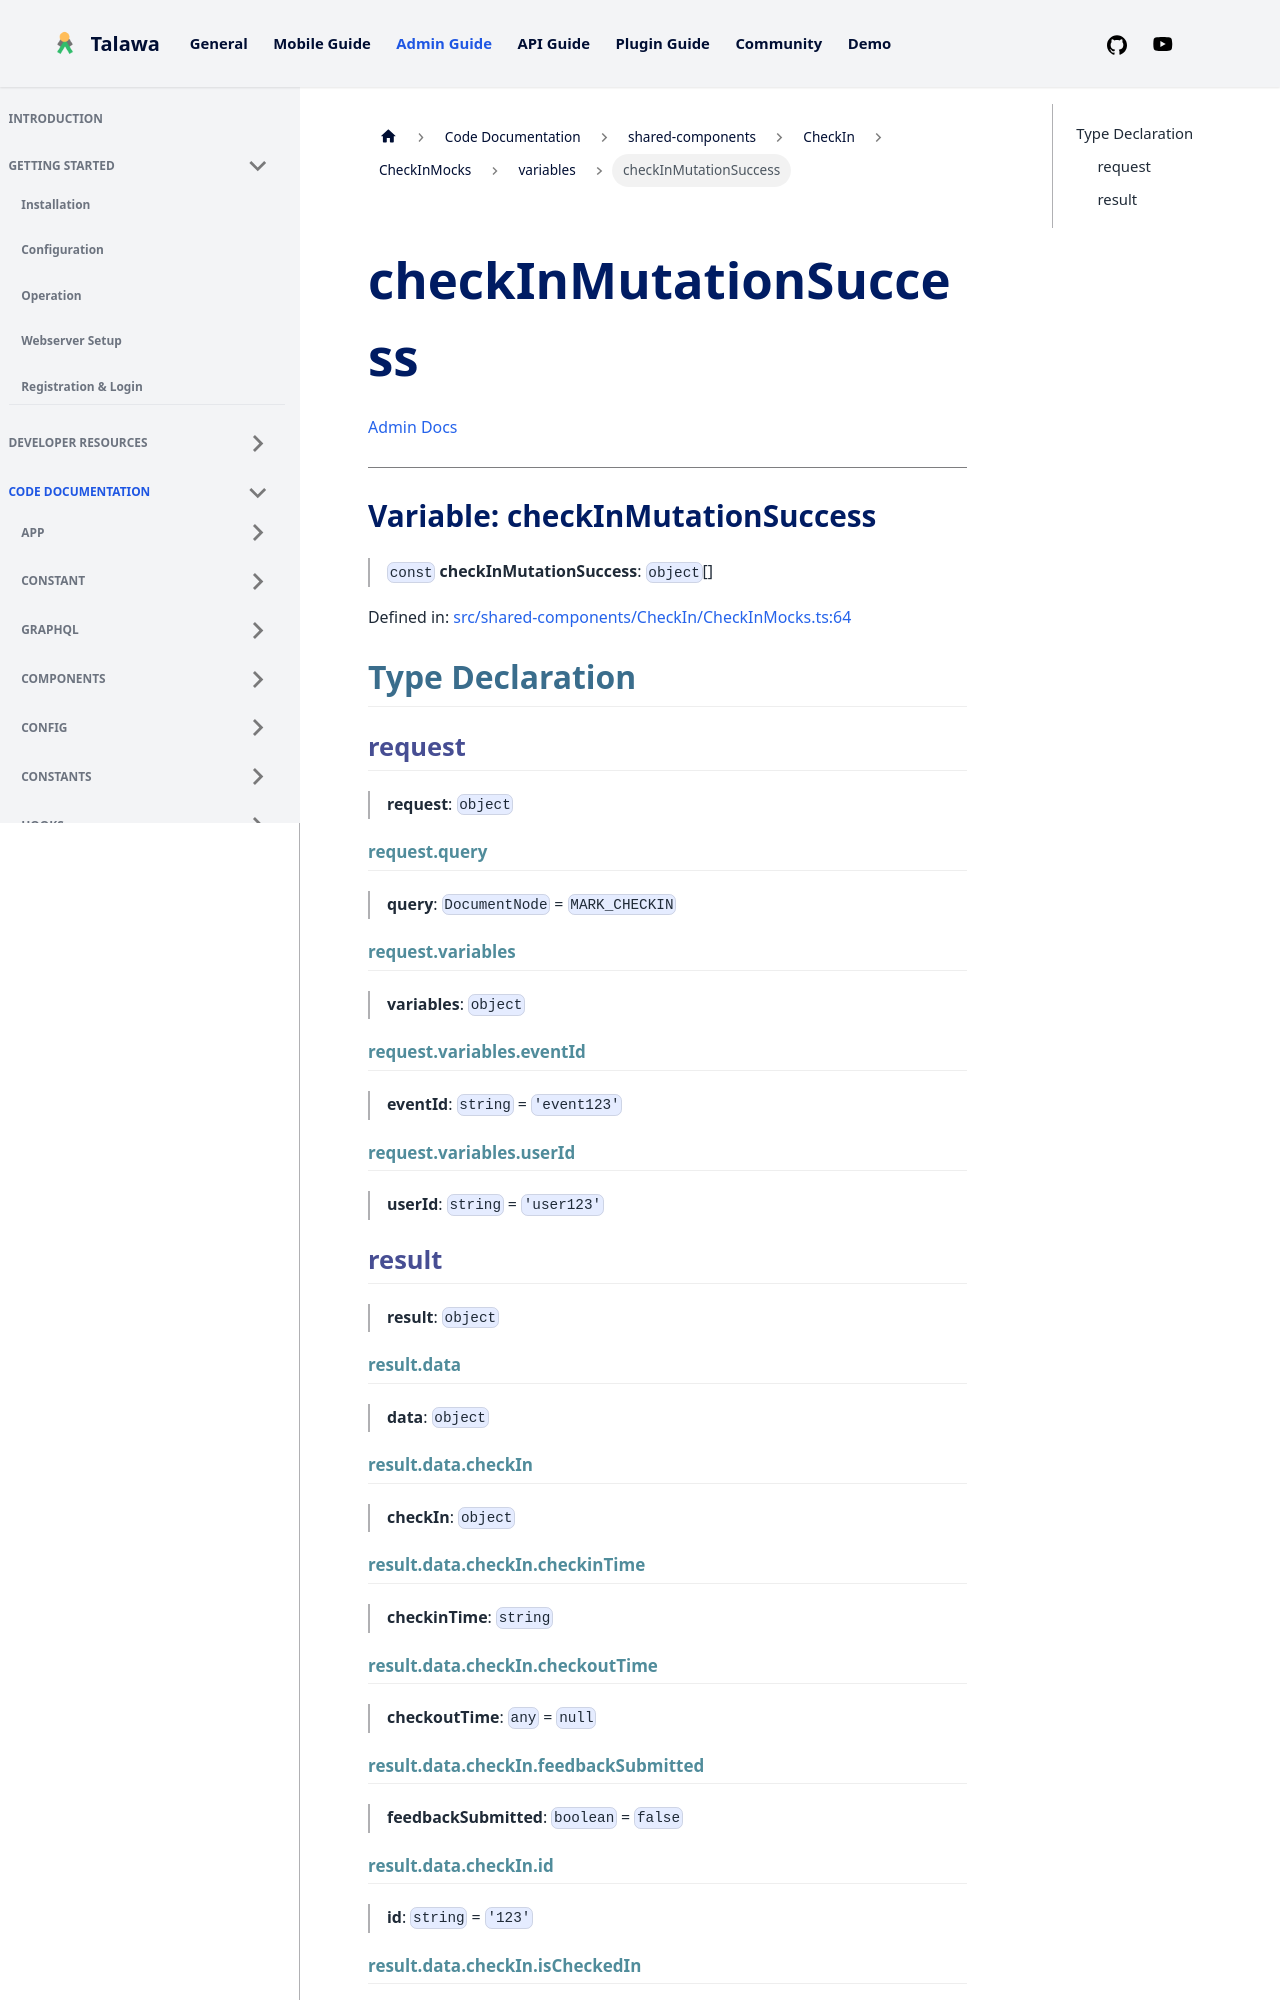

repository: PalisadoesFoundation/talawa-admin · page: docs/auto-docs/shared-components/CheckIn/CheckInMocks/variables/checkInMutationSuccess/index.html · generator: docusaurus

[Admin Docs](/)

***

# Variable: checkInMutationSuccess

> `const` **checkInMutationSuccess**: `object`[]

Defined in: [src/shared-components/CheckIn/CheckInMocks.ts:64](https://github.com/PalisadoesFoundation/talawa-admin/blob/main/src/shared-components/CheckIn/CheckInMocks.ts#L64)

## Type Declaration

### request

> **request**: `object`

#### request.query

> **query**: `DocumentNode` = `MARK_CHECKIN`

#### request.variables

> **variables**: `object`

#### request.variables.eventId

> **eventId**: `string` = `'event123'`

#### request.variables.userId

> **userId**: `string` = `'user123'`

### result

> **result**: `object`

#### result.data

> **data**: `object`

#### result.data.checkIn

> **checkIn**: `object`

#### result.data.checkIn.checkinTime

> **checkinTime**: `string`

#### result.data.checkIn.checkoutTime

> **checkoutTime**: `any` = `null`
